5-way image classification set "dataset" from GitHub (xsrajasso/arboles); label vocabulary: green, ground, leafless, red, yellow.

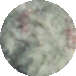
Label: green

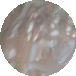
Label: ground

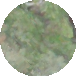
Label: green

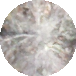
Label: leafless

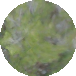
Label: green

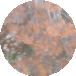
Label: red
